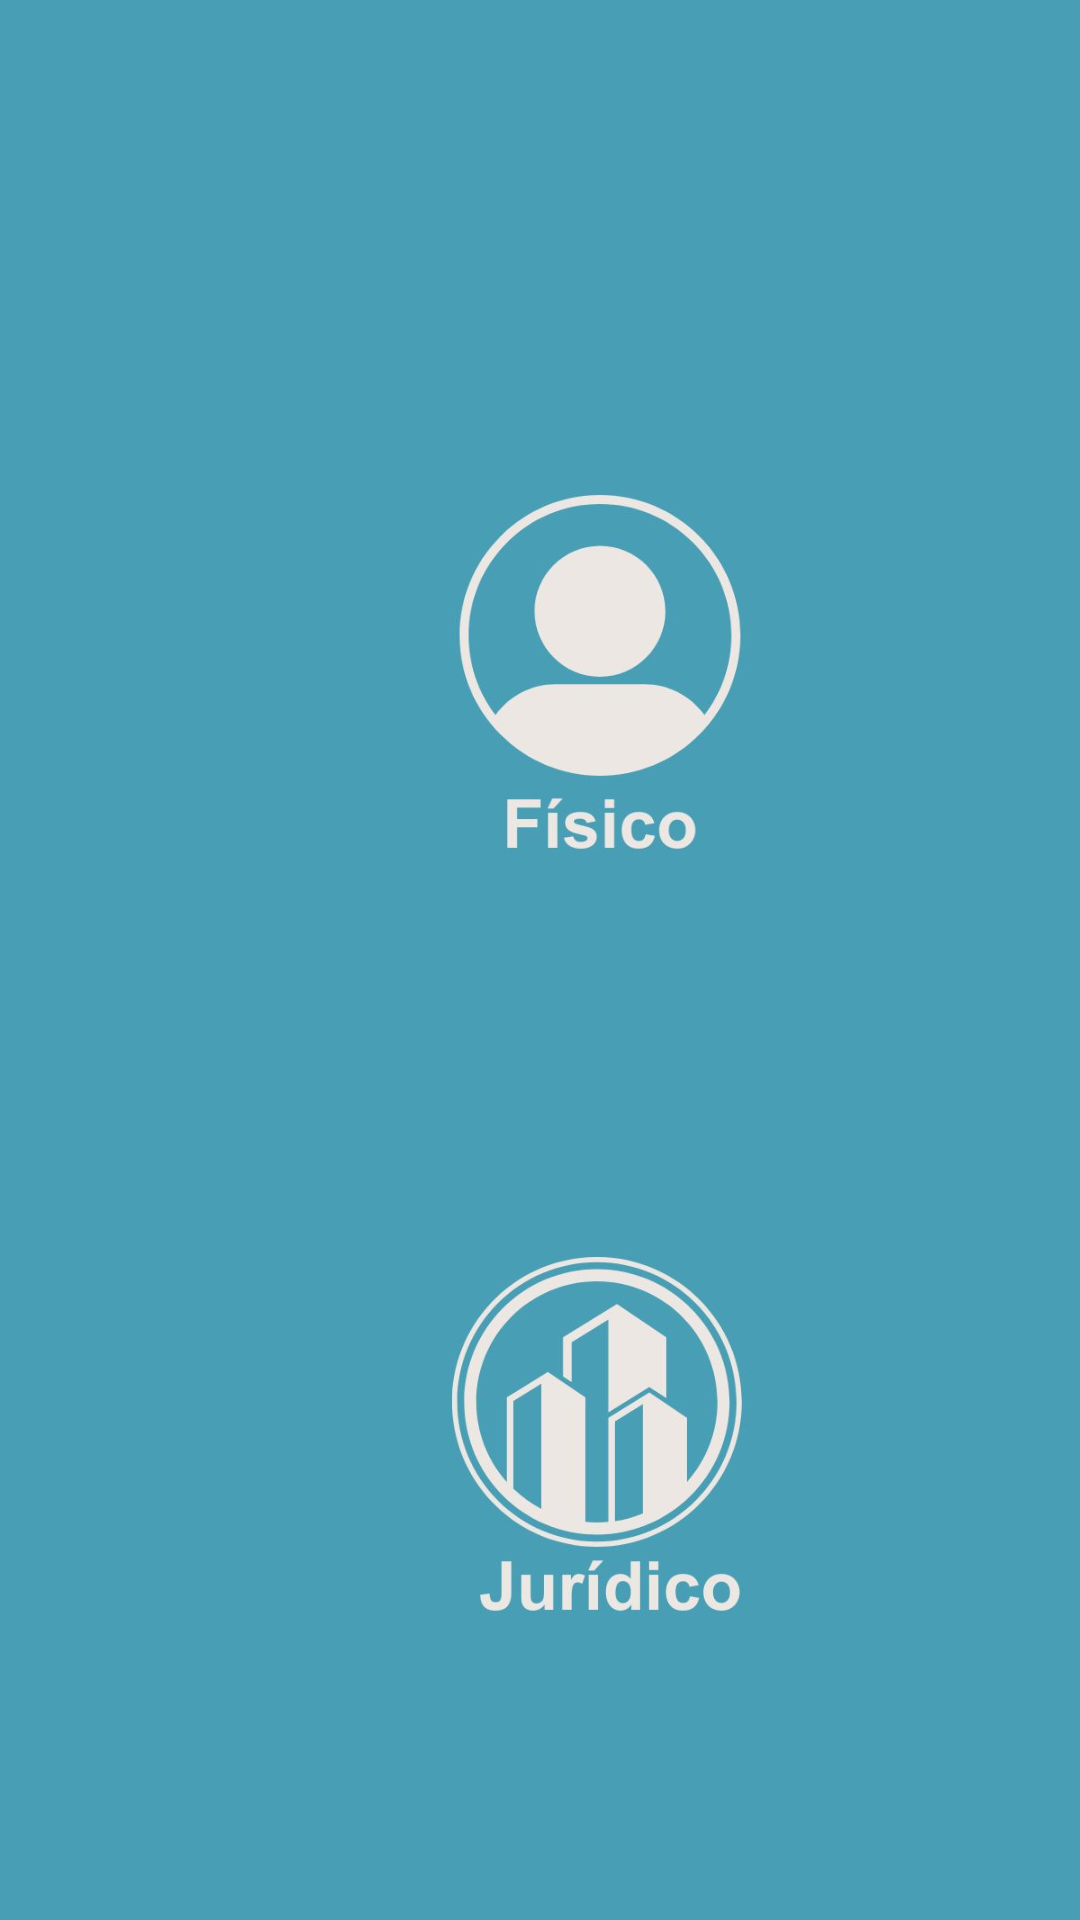

Reconstruct the res/layout file that produces this screen, plus the resources it refers to.
<!-- AndroidManifest.xml: application theme Theme.VerdeMar -->
<!-- res/layout/activity_tipocadastro.xml -->
<?xml version="1.0" encoding="utf-8"?>
<androidx.constraintlayout.widget.ConstraintLayout xmlns:android="http://schemas.android.com/apk/res/android"
    xmlns:app="http://schemas.android.com/apk/res-auto"
    xmlns:tools="http://schemas.android.com/tools"
    android:layout_width="match_parent"
    android:layout_height="match_parent"
    android:background="@color/cor_fundo">

    <ImageView
        android:id="@+id/imgCadastroFisico"
        android:layout_width="150dp"
        android:layout_height="150dp"
        android:layout_marginStart="125dp"
        android:layout_marginTop="150dp"
        app:layout_constraintStart_toStartOf="parent"
        app:layout_constraintTop_toTopOf="parent"
        app:srcCompat="@drawable/fisico" />

    <ImageView
        android:id="@+id/imgCadastroJuridico"
        android:layout_width="150dp"
        android:layout_height="150dp"
        android:layout_marginStart="124dp"
        android:layout_marginTop="104dp"
        app:layout_constraintStart_toStartOf="parent"
        app:layout_constraintTop_toBottomOf="@+id/imgCadastroFisico"
        app:srcCompat="@drawable/juridico" />
</androidx.constraintlayout.widget.ConstraintLayout>
<!-- resources referenced by this layout -->
<resources>
  <color name="cor_fundo">#489FB5</color>
  <!-- drawable fisico: jpg bitmap (drawable, 16934 bytes) -->
  <!-- drawable juridico: jpg bitmap (drawable, 24766 bytes) -->
  <style name="Theme.VerdeMar" parent="Theme.AppCompat.DayNight" />
</resources>
